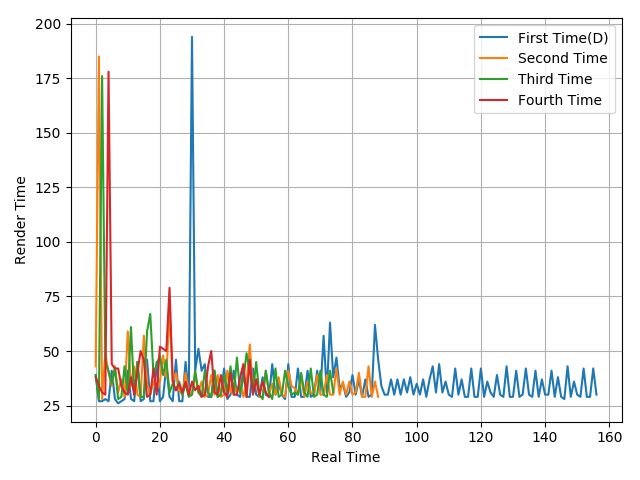

The data file committed next to this chart (first rows):
39, 27, 27, 28, 27, 41, 28, 26, 27, 28, 41, 28, 27, 45, 27, 28, 46, 27, 27, 45, 27, 29, 43, 29
43, 185, 28, 49, 40, 34, 43, 31, 37, 29, 59, 34, 43, 30, 29, 57, 35, 30, 36, 32, 36, 48, 38, 69
39, 28, 176, 45, 41, 35, 42, 28, 29, 43, 31, 61, 30, 45, 29, 29, 59, 67, 39, 44, 48, 39, 46, 31
38, 34, 31, 30, 178, 44, 42, 42, 34, 31, 30, 38, 30, 40, 50, 46, 29, 30, 42, 30, 52, 51, 50, 79
